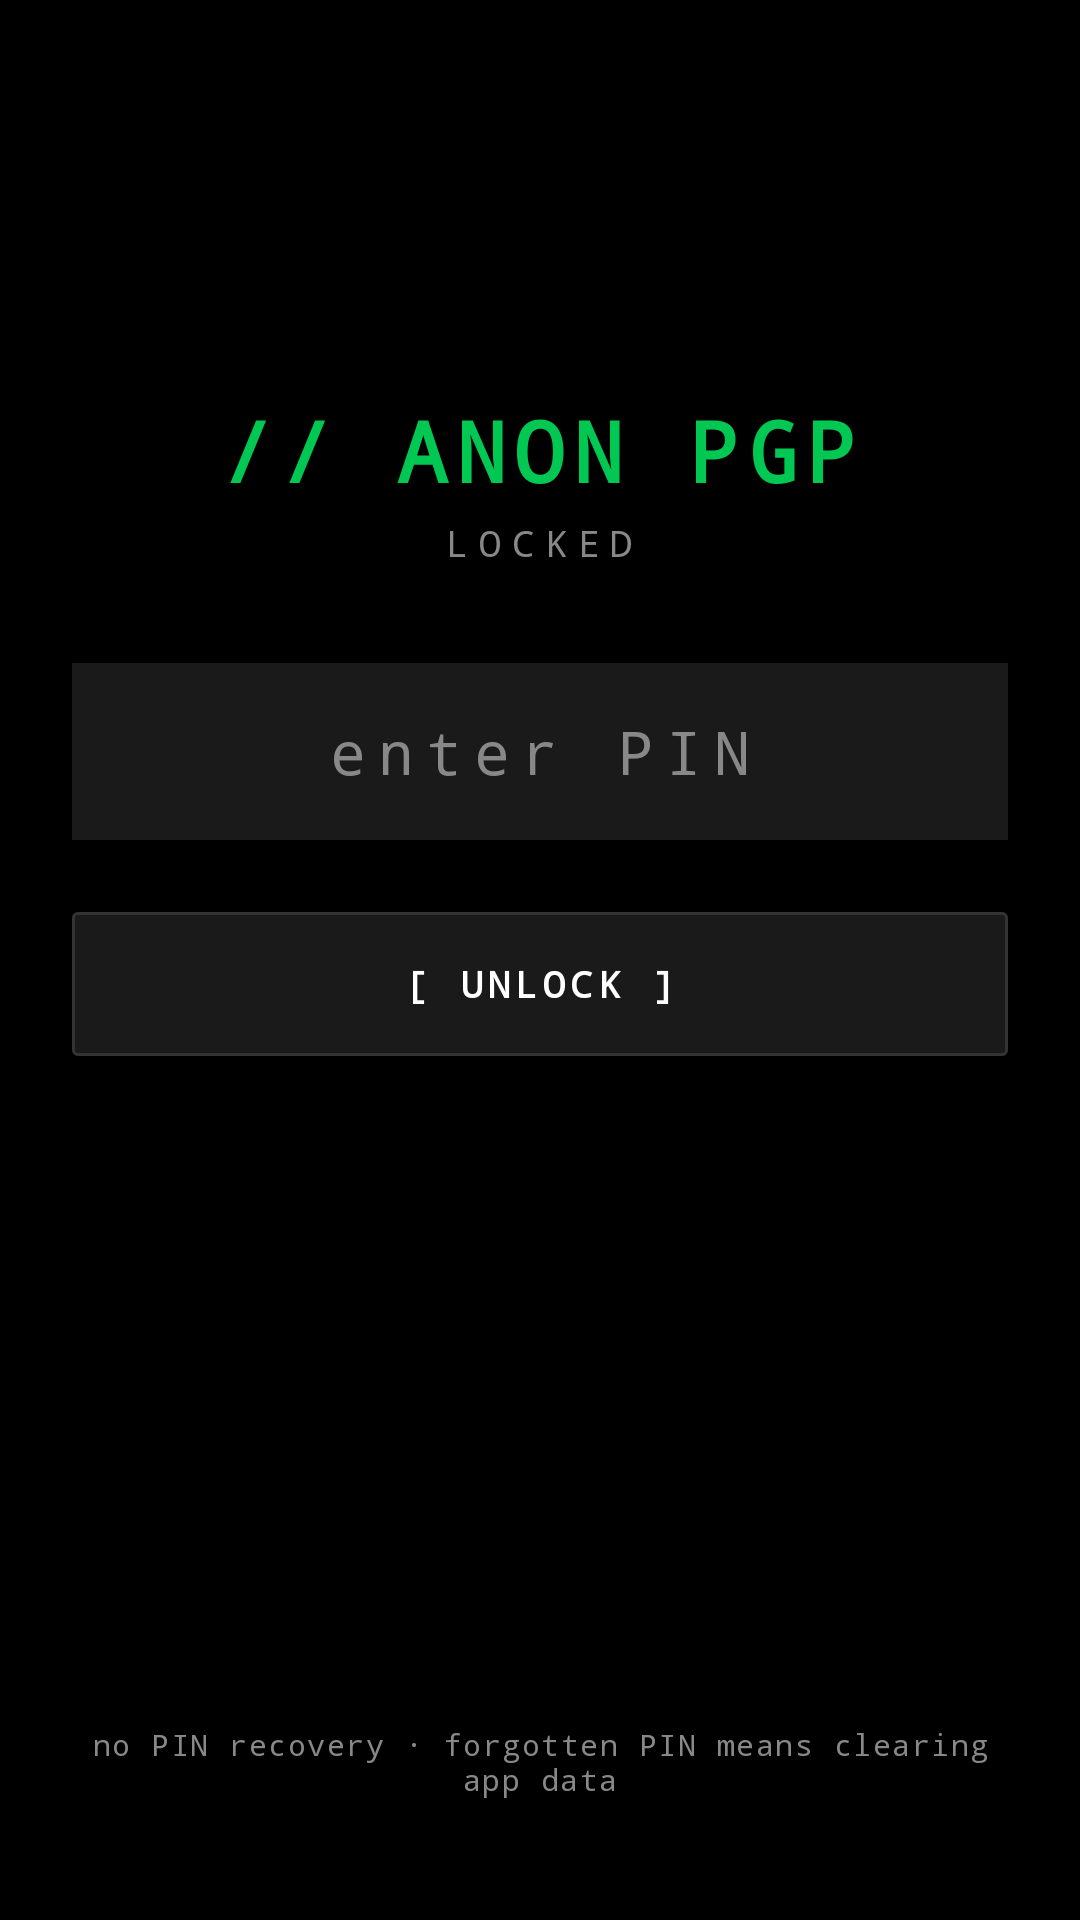

Write the Android layout XML for this screen, with the resource values it uses.
<!-- AndroidManifest.xml: activity theme Theme.AnonPgp.NoActionBar -->
<!-- res/layout/activity_lock.xml -->
<?xml version="1.0" encoding="utf-8"?>
<LinearLayout xmlns:android="http://schemas.android.com/apk/res/android"
    android:layout_width="match_parent"
    android:layout_height="match_parent"
    android:orientation="vertical"
    android:background="@color/anon_black"
    android:gravity="center_horizontal"
    android:padding="24dp">

    <View
        android:layout_width="0dp"
        android:layout_height="0dp"
        android:layout_weight="1" />

    <TextView
        android:layout_width="wrap_content"
        android:layout_height="wrap_content"
        android:text="// ANON PGP"
        android:textColor="@color/anon_green"
        android:textSize="28sp"
        android:textStyle="bold"
        android:fontFamily="monospace"
        android:letterSpacing="0.1" />

    <TextView
        android:layout_width="wrap_content"
        android:layout_height="wrap_content"
        android:text="LOCKED"
        android:textColor="@color/anon_mid"
        android:textSize="12sp"
        android:fontFamily="monospace"
        android:letterSpacing="0.3"
        android:layout_marginTop="4dp"
        android:layout_marginBottom="32dp" />

    <EditText
        android:id="@+id/pinField"
        android:layout_width="match_parent"
        android:layout_height="wrap_content"
        android:hint="enter PIN"
        android:textColor="@color/anon_white"
        android:textColorHint="@color/anon_mid"
        android:textSize="20sp"
        android:fontFamily="monospace"
        android:gravity="center"
        android:letterSpacing="0.2"
        android:inputType="numberPassword"
        android:maxLength="12"
        android:background="@color/anon_dim"
        android:padding="16dp" />

    <TextView
        android:id="@+id/errorText"
        android:layout_width="wrap_content"
        android:layout_height="wrap_content"
        android:text=""
        android:textColor="@color/anon_red"
        android:textSize="11sp"
        android:fontFamily="monospace"
        android:layout_marginTop="8dp"
        android:visibility="gone" />

    <com.google.android.material.button.MaterialButton
        android:id="@+id/unlockBtn"
        style="@style/AnonBtn"
        android:layout_width="match_parent"
        android:text="[ UNLOCK ]"
        android:layout_marginTop="24dp" />

    <com.google.android.material.button.MaterialButton
        android:id="@+id/biometricBtn"
        style="@style/AnonBtn"
        android:layout_width="match_parent"
        android:text="[ USE BIOMETRIC ]"
        android:visibility="gone" />

    <View
        android:layout_width="0dp"
        android:layout_height="0dp"
        android:layout_weight="2" />

    <TextView
        android:layout_width="wrap_content"
        android:layout_height="wrap_content"
        android:text="no PIN recovery · forgotten PIN means clearing app data"
        android:textColor="@color/anon_mid"
        android:textSize="10sp"
        android:fontFamily="monospace"
        android:letterSpacing="0.05"
        android:gravity="center"
        android:layout_marginBottom="16dp" />

</LinearLayout>
<!-- resources referenced by this layout -->
<resources>
  <color name="anon_black">#FF000000</color>
  <color name="anon_dim">#FF1A1A1A</color>
  <color name="anon_green">#FF00C853</color>
  <color name="anon_mid">#FF888888</color>
  <color name="anon_red">#FFFF0000</color>
  <color name="anon_white">#FFFFFFFF</color>
  <style name="AnonBtn" parent="Widget.Material3.Button.UnelevatedButton">
          <item name="android:layout_height">48dp</item>
          <item name="backgroundTint">@color/anon_dim</item>
          <item name="android:textColor">@color/anon_white</item>
          <item name="rippleColor">@color/anon_outline</item>
          <item name="cornerRadius">2dp</item>
          <item name="strokeColor">@color/anon_outline</item>
          <item name="strokeWidth">1dp</item>
          <item name="android:textSize">12sp</item>
          <item name="android:textStyle">bold</item>
          <item name="android:fontFamily">monospace</item>
          <item name="android:letterSpacing">0.15</item>
          <item name="android:layout_marginBottom">8dp</item>
          <item name="android:insetTop">0dp</item>
          <item name="android:insetBottom">0dp</item>
      </style>
  <style name="Theme.AnonPgp.NoActionBar" parent="Theme.AnonPgp" />
  <color name="anon_outline">#FF333333</color>
  <style name="Theme.AnonPgp" parent="Theme.Material3.Dark.NoActionBar">
          <item name="android:statusBarColor">@color/anon_black</item>
          <item name="android:navigationBarColor">@color/anon_black</item>
          <item name="android:windowLightStatusBar">false</item>
          <item name="android:windowBackground">@color/anon_black</item>
          <item name="colorPrimary">@color/anon_white</item>
          <item name="colorOnPrimary">@color/anon_black</item>
          <item name="colorPrimaryContainer">@color/anon_dim</item>
          <item name="colorOnPrimaryContainer">@color/anon_white</item>
          <item name="colorSecondary">@color/anon_mid</item>
          <item name="colorOnSecondary">@color/anon_black</item>
          <item name="colorSecondaryContainer">@color/anon_dim</item>
          <item name="colorOnSecondaryContainer">@color/anon_light</item>
          <item name="colorError">@color/anon_red</item>
          <item name="colorOnError">@color/anon_white</item>
          <item name="android:colorBackground">@color/anon_black</item>
          <item name="colorOnBackground">@color/anon_light</item>
          <item name="colorSurface">@color/anon_darker</item>
          <item name="colorOnSurface">@color/anon_light</item>
          <item name="colorSurfaceVariant">@color/anon_dark</item>
          <item name="colorOnSurfaceVariant">@color/anon_light</item>
          <item name="colorOutline">@color/anon_outline</item>
          
          <item name="materialAlertDialogTheme">@style/AnonDialogTheme</item>
      </style>
  <color name="anon_light">#FFCCCCCC</color>
  <color name="anon_darker">#FF050505</color>
  <color name="anon_dark">#FF0A0A0A</color>
  <style name="AnonDialogTheme" parent="ThemeOverlay.Material3.MaterialAlertDialog">
          <item name="colorPrimary">@color/anon_black</item>
          <item name="colorOnSurface">@color/anon_black</item>
          <item name="colorOnSurfaceVariant">#FF333333</item>
          <item name="buttonBarPositiveButtonStyle">@style/AnonDialogButton</item>
          <item name="buttonBarNegativeButtonStyle">@style/AnonDialogButton</item>
          <item name="buttonBarNeutralButtonStyle">@style/AnonDialogButton</item>
      </style>
  <style name="AnonDialogButton" parent="Widget.Material3.Button.TextButton.Dialog">
          <item name="android:textColor">@color/anon_black</item>
          <item name="android:fontFamily">monospace</item>
          <item name="android:textStyle">bold</item>
          <item name="rippleColor">#33000000</item>
      </style>
</resources>
